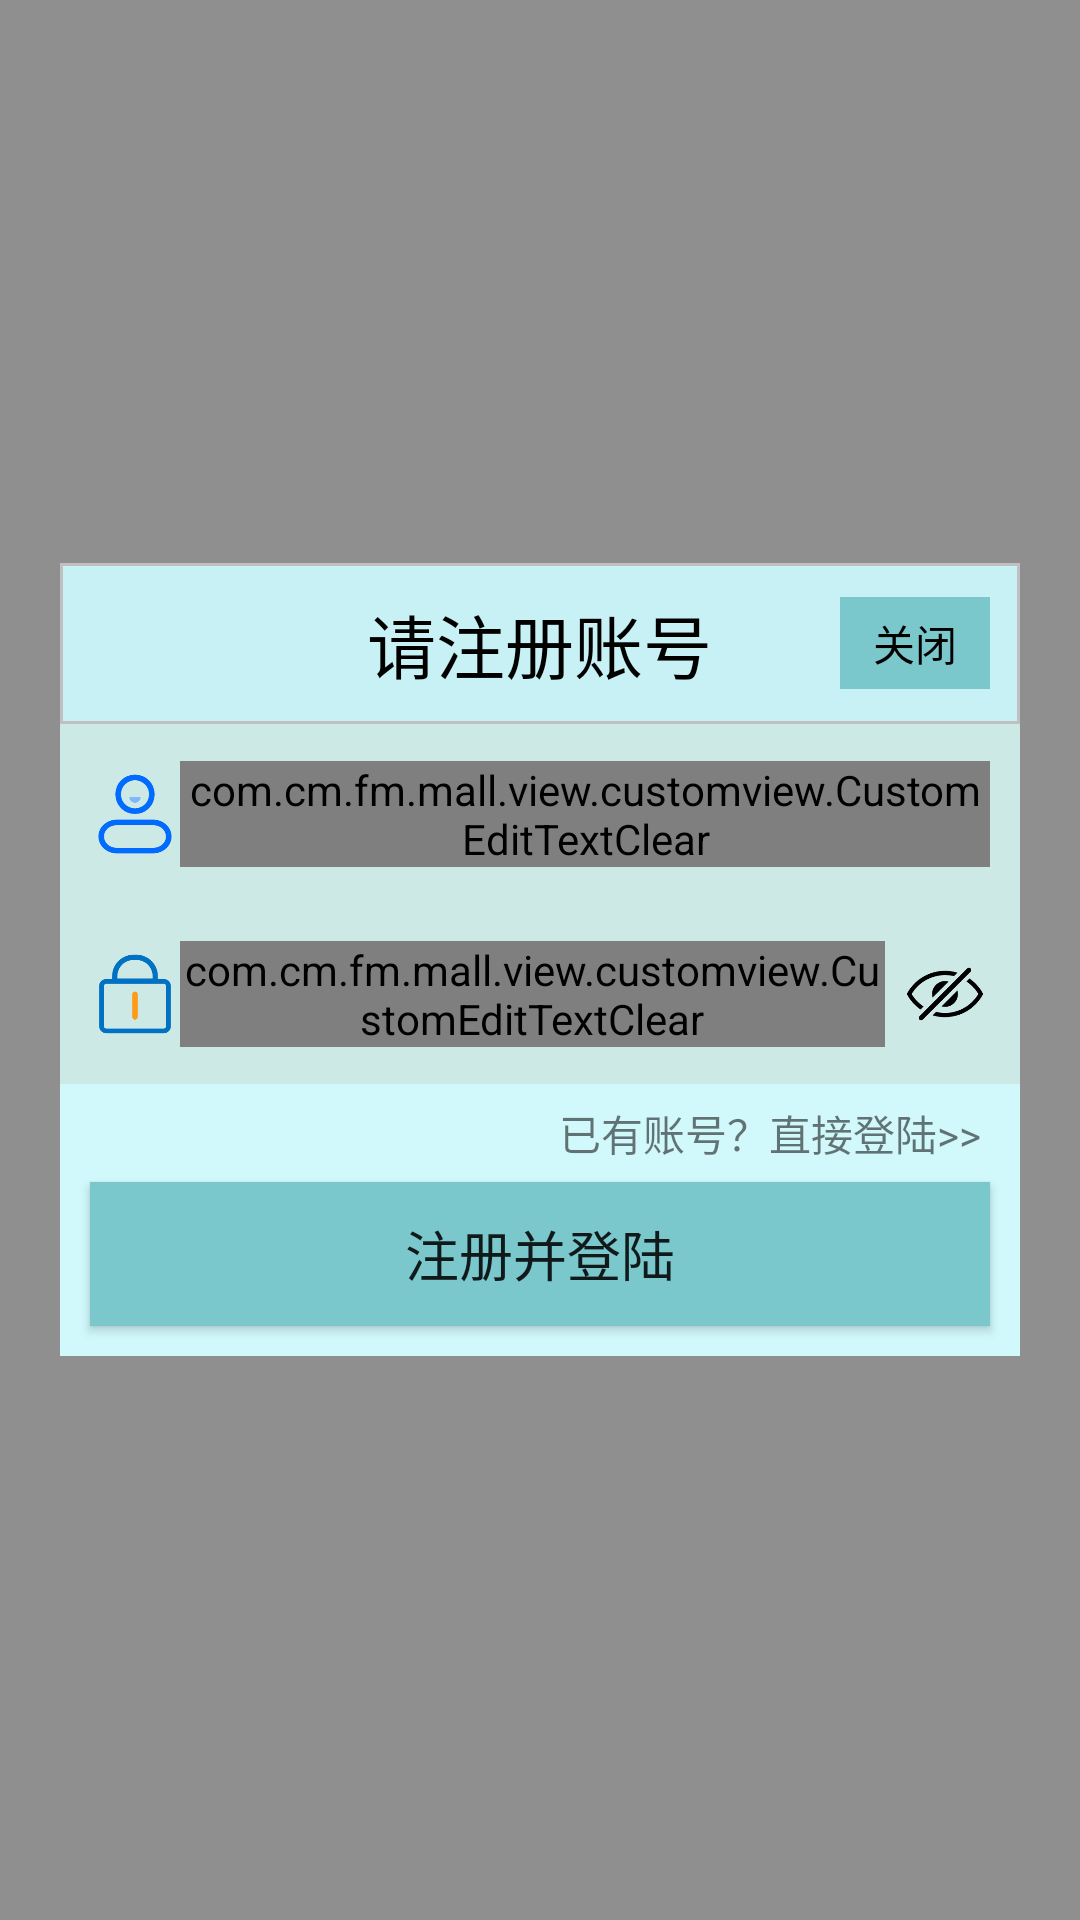

Here is an Android app screen rendered from its layout file. Give the layout XML and the strings, colors and styles it references.
<!-- AndroidManifest.xml: activity theme ActStyle -->
<!-- res/layout/activity_register.xml -->
<?xml version="1.0" encoding="utf-8"?>
<RelativeLayout xmlns:android="http://schemas.android.com/apk/res/android"
    xmlns:tools="http://schemas.android.com/tools"
    android:layout_width="match_parent"
    android:layout_height="match_parent"
    android:gravity="center"
    android:background="#40000000"
    >

    <LinearLayout
        android:id="@+id/ll_register_parent"
        android:layout_width="match_parent"
        android:layout_height="wrap_content"
        android:layout_margin="20dp"
        android:background="#cce9e5"
        android:orientation="vertical">
        <RelativeLayout
        android:layout_width="match_parent"
        android:layout_height="match_parent"
        android:background="@drawable/login_title_bg"
        >
        <TextView
            android:id="@+id/tv_register_title"
            android:layout_width="wrap_content"
            android:layout_height="wrap_content"
            android:layout_centerInParent="true"
            android:gravity="center"
            android:padding="10dp"
            android:textColor="#000"
            android:text="请注册账号"
            android:textSize="23sp" />
            <TextView
                android:id="@+id/tv_register_back"
                android:layout_width="50dp"
                android:layout_height="wrap_content"
                android:layout_alignParentEnd="true"
                android:layout_centerVertical="true"
                android:layout_marginEnd="10dp"
                android:background="@drawable/login_background_button"
                android:gravity="center"
                android:padding="5dp"
                android:text="关闭"
                android:textColor="#000" />
        </RelativeLayout>


        <LinearLayout
            android:layout_width="match_parent"
            android:layout_height="60dp"
            android:orientation="horizontal">

            <ImageView
                android:layout_width="30dp"
                android:layout_height="30dp"
                android:src="@mipmap/icon_account"
                android:layout_gravity="center"
                android:layout_marginStart="10dp"
                />
            <com.cm.fm.mall.view.customview.CustomEditTextClear
                android:id="@+id/et_register_account"
                android:layout_width="0dp"
                android:layout_height="wrap_content"
                android:layout_gravity="center_vertical"
                android:layout_marginEnd="10dp"
                android:layout_weight="1"
                android:hint="QQ、手机号码、邮箱"
                android:textSize="14sp"
                android:textCursorDrawable="@drawable/edittext_cursor"
                android:theme="@style/CustomEditTextTipStyle"
                />
        </LinearLayout>

        <LinearLayout
            android:layout_width="match_parent"
            android:layout_height="60dp"
            android:orientation="horizontal">

            <ImageView
                android:layout_width="30dp"
                android:layout_height="30dp"
                android:src="@mipmap/icon_password"
                android:layout_gravity="center"
                android:layout_marginStart="10dp"
                />
            <com.cm.fm.mall.view.customview.CustomEditTextClear
                android:id="@+id/et_register_password"
                android:layout_width="0dp"
                android:layout_height="wrap_content"
                android:layout_gravity="center_vertical"
                android:layout_weight="1"
                android:textCursorDrawable="@drawable/edittext_cursor"
                android:theme="@style/CustomEditTextTipStyle"
                android:hint="6-8位字母、数字密码"
                android:textSize="14sp"
                />
            <ImageView
                android:id="@+id/iv_register_imageView_lock"
                android:layout_width="30dp"
                android:layout_height="30dp"
                android:layout_gravity="center"
                android:layout_marginStart="5dp"
                android:layout_marginEnd="10dp"
                android:background="@mipmap/icon_pwd_hide"
                android:padding="5dp" />
        </LinearLayout>


        <LinearLayout
            android:layout_width="match_parent"
            android:layout_height="wrap_content"
            android:background="@color/colorLightBlue"
            android:orientation="vertical"
            >
            <RelativeLayout
                android:layout_width="match_parent"
                android:layout_height="wrap_content"
                android:paddingTop="3dp"
                android:paddingBottom="3dp"
                >









                <TextView
                    android:id="@+id/tv_register_login"
                    android:layout_width="wrap_content"
                    android:layout_height="wrap_content"
                    android:layout_alignParentEnd="true"
                    android:padding="3dp"
                    android:gravity="end"
                    android:textSize="14sp"
                    android:layout_marginEnd="10dp"
                    android:text="已有账号？直接登陆>>"
                    />

            </RelativeLayout>
            <Button
                android:id="@+id/bt_register_btn"
                android:layout_width="match_parent"
                android:layout_height="wrap_content"
                android:layout_gravity="center"
                android:background="@drawable/login_background_button"
                android:text="注册并登陆"
                android:textSize="18sp"
                android:layout_marginStart="10dp"
                android:layout_marginEnd="10dp"
                android:layout_marginBottom="10dp"
                android:padding="3dp" />


        </LinearLayout>

    </LinearLayout>
    <ProgressBar
        android:id="@+id/pb_progress_reg"
        style="?android:progressBarStyleSmall"
        android:layout_width="wrap_content"
        android:layout_height="wrap_content"
        android:layout_centerInParent="true"
        android:indeterminateTintMode="src_atop"
        android:indeterminateTint="@color/colorWhite"
        android:layout_below="@+id/ll_register_parent"
        android:layout_marginTop="-20dp"
        android:visibility="invisible"
        />

</RelativeLayout>
<!-- resources referenced by this layout -->
<resources>
  <color name="colorLightBlue">#d1f9fc</color>
  <color name="colorWhite">#ffffff</color>
  <!-- drawable edittext_cursor (drawable) -->
  <?xml version="1.0" encoding="utf-8"?>
  <shape xmlns:android="http://schemas.android.com/apk/res/android"
      android:shape="rectangle">
      <solid android:color="@color/colorLightBlue6"/>
      <size android:width="1dp"/>
  </shape>
  <!-- drawable login_background_button (drawable) -->
  <?xml version="1.0" encoding="utf-8"?>
  <selector xmlns:android="http://schemas.android.com/apk/res/android">
  
      
      <item android:state_pressed="true" >
          <shape>
              <solid android:color="#4d9a9f"/>
          </shape>
      </item>
      <item android:state_pressed="false" >
          <shape>
              <solid android:color="#7ac7cc"/>
          </shape>
      </item>
  
  
  </selector>
  <!-- drawable login_title_bg (drawable) -->
  <?xml version="1.0" encoding="utf-8"?>
  <shape xmlns:android="http://schemas.android.com/apk/res/android">
  
      <corners android:radius="0dp"/>
  
      <stroke android:color="#c0c0c0" android:width="1dp"/>
      <solid android:color="#c7f1f4"/>
  
  </shape>
  <!-- mipmap icon_account: png bitmap (mipmap-hdpi, 7138 bytes) -->
  <!-- mipmap icon_password: png bitmap (mipmap-hdpi, 3712 bytes) -->
  <!-- mipmap icon_pwd_hide: png bitmap (mipmap-hdpi, 5953 bytes) -->
  <style name="CustomEditTextTipStyle" parent="Theme.AppCompat.Light">
          
          <item name="colorControlActivated">@color/colorLightBlue10</item>
      </style>
  <style name="ActStyle" parent="Theme.AppCompat.Light.NoActionBar">
          
          <item name="android:windowBackground">@color/transparent_background</item>
          <item name="android:windowNoTitle">true</item>
          <item name="android:windowIsTranslucent">true</item>
          <item name="android:windowAnimationStyle">@android:style/Animation.Translucent</item>
  
          
          <item name="android:windowLightStatusBar" tools:targetApi="m">true</item>
          
          <item name="android:statusBarColor" tools:targetApi="lollipop">@color/colorLightBlue8</item>
          
          
          
          
      </style>
  <color name="colorLightBlue6">#74c7de</color>
  <color name="colorLightBlue10">#58a9d7</color>
  <color name="transparent_background">#40000000</color>
  <color name="colorLightBlue8">#c7f1f4</color>
</resources>
